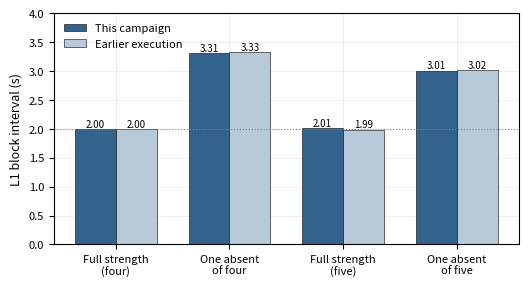

Recreate this plot in Python. (Note: this script raises an exception after producing the figure.)
#!/usr/bin/env python3
"""
Generate the four figures for Sections 6.5 and 6.6 from campaign_unitloss_6.

Inputs (produced by the extraction commands):
    /tmp/c6.log             tracer snapshot
    /tmp/prom6/*.csv        Prometheus range extracts (epoch,node,value)
    /tmp/rounds_c6.log      Besu round-change lines from validator1

Output:
    <OUT>/fig_unitloss_interval.pdf
    <OUT>/fig_unitloss_timeline.pdf
    <OUT>/fig_reconstitution_rounds.pdf
    <OUT>/fig_reconstitution_divergence.pdf

Usage:  python3 make_figures.py [output_dir]
"""
import csv, os, re, sys
from datetime import datetime, timezone
import matplotlib
matplotlib.use("Agg")
import matplotlib.pyplot as plt
import matplotlib.dates as mdates

OUT = sys.argv[1] if len(sys.argv) > 1 else os.path.expanduser(
    "~/thesis/chapters/ch6/assets")
os.makedirs(OUT, exist_ok=True)

plt.rcParams.update({
    "font.size": 9, "axes.labelsize": 9, "axes.titlesize": 9,
    "legend.fontsize": 8, "xtick.labelsize": 8, "ytick.labelsize": 8,
    "figure.dpi": 150, "savefig.bbox": "tight", "axes.grid": True,
    "grid.alpha": 0.3, "grid.linewidth": 0.5, "axes.axisbelow": True,
})

# --- ADJUST IF THE MAPPING IS WRONG -----------------------------------------
# validator1 is the log's local node; validator5 is Italy (address from
# add_validator.sh output). The two rejoining nodes are validator3 (FR) and
# validator4 (UK); if the assignment below is reversed, swap the two labels.
ADDR = {
    "6d01aa600fc53332fa92b47710792d46d606448b": "validator1",
    "711877b0aed1992f2ed96fa36f83d0776e1a7a2a": "validator2",
    "c07e4dff25ae4a46249c34b99c7a400697b9cdf1": "validator5",
    "86da488affc9eb93a71b57a6a0b1ecddca21d67f": "validator3",
    "8a218a13db84d75a84bed3c0527ef36c5fb3094f": "validator4",
}
REJOINING = {"validator3", "validator4"}
# ----------------------------------------------------------------------------

T = lambda s: datetime.strptime(s, "%Y-%m-%dT%H:%M:%SZ").replace(
    tzinfo=timezone.utc)


def read_trace(path="/tmp/c6.log"):
    rows, marks = [], []
    for ln in open(path):
        ln = ln.strip()
        if ln.startswith("==="):
            m = re.match(r"=== (.+?) (\d{4}-\d\d-\d\dT\d\d:\d\d:\d\dZ)$", ln)
            if m:
                marks.append((T(m.group(2)), m.group(1)))
        elif ln and ln[0].isdigit():
            p = ln.split()
            h = dict(kv.split("=") for kv in p[1].split(","))
            rows.append((T(p[0]), {k: int(v) for k, v in h.items()},
                         int(p[2]), int(p[3])))
    return rows, marks


def read_rounds(path="/tmp/rounds_c6.log"):
    """Returns {node: [(time, round)]} plus [(time, round, expiry_s)]."""
    series, timers = {}, []
    pat = re.compile(
        r"^(\d{4}-\d\d-\d\d \d\d:\d\d:\d\d)\.(\d+)\+0000.*?"
        r"Address: 0x([0-9a-f]+)\s+Round: (\d+)")
    tim = re.compile(
        r"^(\d{4}-\d\d-\d\d \d\d:\d\d:\d\d)\.\d+\+0000.*?"
        r"Moved to round (\d+) which will expire in (\d+) seconds")
    for ln in open(path):
        m = pat.match(ln)
        if m:
            t = datetime.strptime(m.group(1), "%Y-%m-%d %H:%M:%S").replace(
                tzinfo=timezone.utc)
            node = ADDR.get(m.group(3), m.group(3)[:6])
            series.setdefault(node, []).append((t, int(m.group(4))))
            continue
        m = tim.match(ln)
        if m:
            t = datetime.strptime(m.group(1), "%Y-%m-%d %H:%M:%S").replace(
                tzinfo=timezone.utc)
            timers.append((t, int(m.group(2)), int(m.group(3))))
    return series, timers


def read_prom(name):
    d = {}
    p = "/tmp/prom6/" + name
    if not os.path.exists(p):
        return d
    for ts, node, val in csv.reader(open(p)):
        d.setdefault(node, []).append(
            (datetime.fromtimestamp(float(ts), timezone.utc), float(val)))
    return d


def fmt_time(ax):
    ax.xaxis.set_major_formatter(mdates.DateFormatter("%H:%M", tz=timezone.utc))
    ax.set_xlabel("Time (UTC)")


# ---------------------------------------------------------------- figure 1 ---
def fig_interval():
    labels = ["Full strength\n(four)", "One absent\nof four",
              "Full strength\n(five)", "One absent\nof five"]
    c6 = [2.00, 3.31, 2.01, 3.01]
    c4 = [2.00, 3.33, 1.99, 3.02]
    x = range(len(labels))
    w = 0.36
    fig, ax = plt.subplots(figsize=(6.0, 3.0))
    b1 = ax.bar([i - w / 2 for i in x], c6, w, label="This campaign",
                color="#33628d", edgecolor="black", linewidth=0.4)
    b2 = ax.bar([i + w / 2 for i in x], c4, w, label="Earlier execution",
                color="#b8c9d9", edgecolor="black", linewidth=0.4)
    for b in list(b1) + list(b2):
        ax.annotate(f"{b.get_height():.2f}",
                    (b.get_x() + b.get_width() / 2, b.get_height()),
                    ha="center", va="bottom", fontsize=7)
    ax.axhline(2.00, ls=":", lw=0.8, color="grey")
    ax.set_xticks(list(x))
    ax.set_xticklabels(labels)
    ax.set_ylabel("L1 block interval (s)")
    ax.set_ylim(0, 4.0)
    ax.legend(frameon=False, loc="upper left")
    fig.savefig(f"{OUT}/fig_unitloss_interval.pdf")
    plt.close(fig)
    print("wrote fig_unitloss_interval.pdf")


# ---------------------------------------------------------------- figure 2 ---
def fig_timeline():
    rows, marks = read_trace()
    fig, (a1, a2) = plt.subplots(2, 1, figsize=(6.5, 5.0), sharex=True,
                                 height_ratios=[2, 1.4])
    nodes = sorted({k for _, h, _, _ in rows for k in h})
    for n in nodes:
        pts = [(t, h[n]) for t, h, _, _ in rows if n in h]
        a1.plot([p[0] for p in pts], [p[1] for p in pts], lw=0.9, label=n)
    a1.set_ylabel("L1 height")
    a1.legend(frameon=False, ncol=5, fontsize=7, loc="upper left")

    a2.plot([r[0] for r in rows], [r[2] for r in rows], lw=1.1,
            color="#33628d", label="L2 produced")
    a2.plot([r[0] for r in rows], [r[3] for r in rows], lw=1.1,
            color="#c1663a", label="L2 settled")
    a2.set_ylabel("L2 blocks")
    a2.legend(frameon=False, loc="upper left")

    bands = [("P1 FR DOWN", "P1 END", "one absent (3 of 4)"),
             ("P2b FR DOWN", "P2b END", "one absent (4 of 5)"),
             ("P3 HALT", "P3 RESTORE", "below quorum"),
             ("P3b HALT", "P3b RESTORE", "below quorum")]
    for start, end, lab in bands:
        s = next((t for t, n in marks if n.startswith(start)), None)
        e = next((t for t, n in marks if n.startswith(end)), None)
        if s and e:
            for ax in (a1, a2):
                ax.axvspan(s, e, color="grey", alpha=0.16, lw=0)
            a1.annotate(lab, (s, a1.get_ylim()[1]), fontsize=6,
                        rotation=90, va="top", ha="right")
    fmt_time(a2)
    fig.savefig(f"{OUT}/fig_unitloss_timeline.pdf")
    plt.close(fig)
    print("wrote fig_unitloss_timeline.pdf")


# ---------------------------------------------------------------- figure 3 ---
def fig_rounds():
    series, timers = read_rounds()
    if not series:
        print("!! no round data parsed -- check /tmp/rounds_c6.log format")
        return
    fig, ax = plt.subplots(figsize=(6.5, 3.4))
    for node in sorted(series):
        pts = sorted(series[node])
        style = dict(lw=1.6, ls="-") if node not in REJOINING else \
            dict(lw=1.3, ls="--")
        ax.step([p[0] for p in pts], [p[1] for p in pts], where="post",
                label=node + (" (rejoining)" if node in REJOINING else ""),
                **style)
    # commit instant: last sample, where the fourth node reaches the top round
    allpts = sorted(p for v in series.values() for p in v)
    if allpts:
        ax.axvline(allpts[-1][0], color="black", lw=0.9, ls=":")
        ax.annotate("quorum reached;\nchain resumes", (allpts[-1][0],
                    0.5), fontsize=7, ha="right", va="bottom",
                    rotation=0, xytext=(-6, 0), textcoords="offset points")
    for t, r, exp in timers:
        ax.annotate(f"r{r}: {exp}s", (t, r), fontsize=6, color="grey",
                    xytext=(3, 3), textcoords="offset points")
    ax.set_ylabel("QBFT round")
    ax.set_yticks(range(0, 9))
    ax.legend(frameon=False, fontsize=7, loc="upper left", ncol=2)
    fmt_time(ax)
    fig.savefig(f"{OUT}/fig_reconstitution_rounds.pdf")
    plt.close(fig)
    print("wrote fig_reconstitution_rounds.pdf")


# ---------------------------------------------------------------- figure 4 ---
def fig_divergence():
    rows, marks = read_trace()
    fig, (a1, a2) = plt.subplots(2, 1, figsize=(6.5, 4.4), sharex=True,
                                 height_ratios=[2, 1])
    t = [r[0] for r in rows]
    a1.plot(t, [r[2] for r in rows], lw=1.2, color="#33628d",
            label="L2 produced")
    a1.plot(t, [r[3] for r in rows], lw=1.2, color="#c1663a",
            label="L2 settled")
    a1.set_ylabel("L2 blocks")
    a1.legend(frameon=False, loc="upper left")

    a2.plot(t, [r[2] - r[3] for r in rows], lw=1.2, color="black")
    a2.set_ylabel("Lag (blocks)")

    for start, end in (("P3 HALT", "P3 RESTORE"), ("P3b HALT", "P3b RESTORE")):
        s = next((x for x, n in marks if n.startswith(start)), None)
        e = next((x for x, n in marks if n.startswith(end)), None)
        if s and e:
            for ax in (a1, a2):
                ax.axvspan(s, e, color="grey", alpha=0.18, lw=0)
    # manual repairs
    for lab, when in (("repair 1", "2026-08-19T10:44:30Z"),
                      ("repair 2", "2026-08-19T11:07:28Z")):
        w = T(when)
        if t and t[0] <= w <= t[-1]:
            for ax in (a1, a2):
                ax.axvline(w, color="#7a3b8f", lw=0.9, ls="-.")
            a2.annotate(lab, (w, a2.get_ylim()[1]), fontsize=6, rotation=90,
                        ha="right", va="top")
    fmt_time(a2)
    fig.savefig(f"{OUT}/fig_reconstitution_divergence.pdf")
    plt.close(fig)
    print("wrote fig_reconstitution_divergence.pdf")


if __name__ == "__main__":
    fig_interval()
    fig_timeline()
    fig_rounds()
    fig_divergence()
    print("output directory:", OUT)
